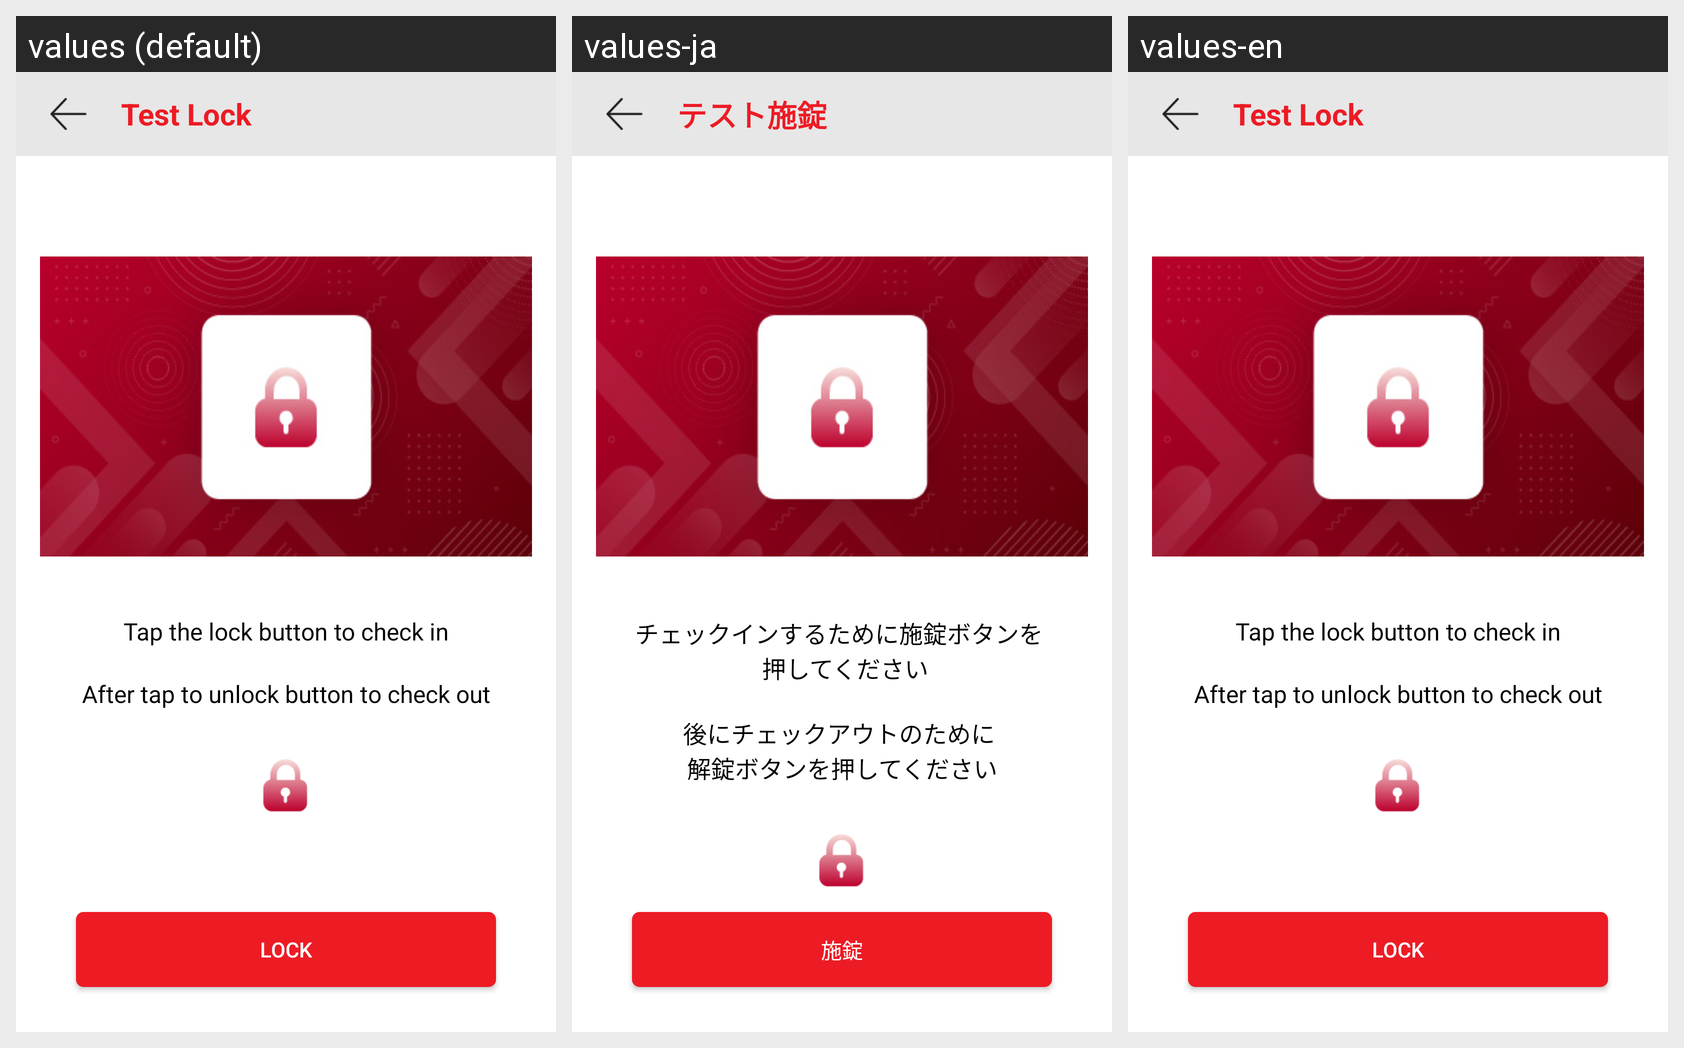

Locale-by-locale string values for the Android screen shown in this grid:
Android screen res/layout/activity_test_lock.xml rendered under 3 locales, left to right: values (default), values-ja, values-en. Device: Nexus 5 (rendered at 1080×1920; each locale shown at half size, 540×960, under a caption strip naming it); theme AppTheme.
Strings drawn on this screen, with the default value and each locale's value (text and hints the layout hard-codes, and strings that could not be matched under every locale, appear in the picture but are not listed):

test_lock
  values: Test Lock
  values-ja: テスト施錠
  values-en: Test Lock

info1
  values: Tap the lock button to check in
  values-ja: チェックインするために施錠ボタンを 
       押してください
  values-en: Tap the lock button to check in

info2
  values: After tap to unlock button to check out
  values-ja: 後にチェックアウトのために 
      解錠ボタンを押してください
  values-en: After tap to unlock button to check out

lock
  values: Lock
  values-ja: 施錠
  values-en: Lock
